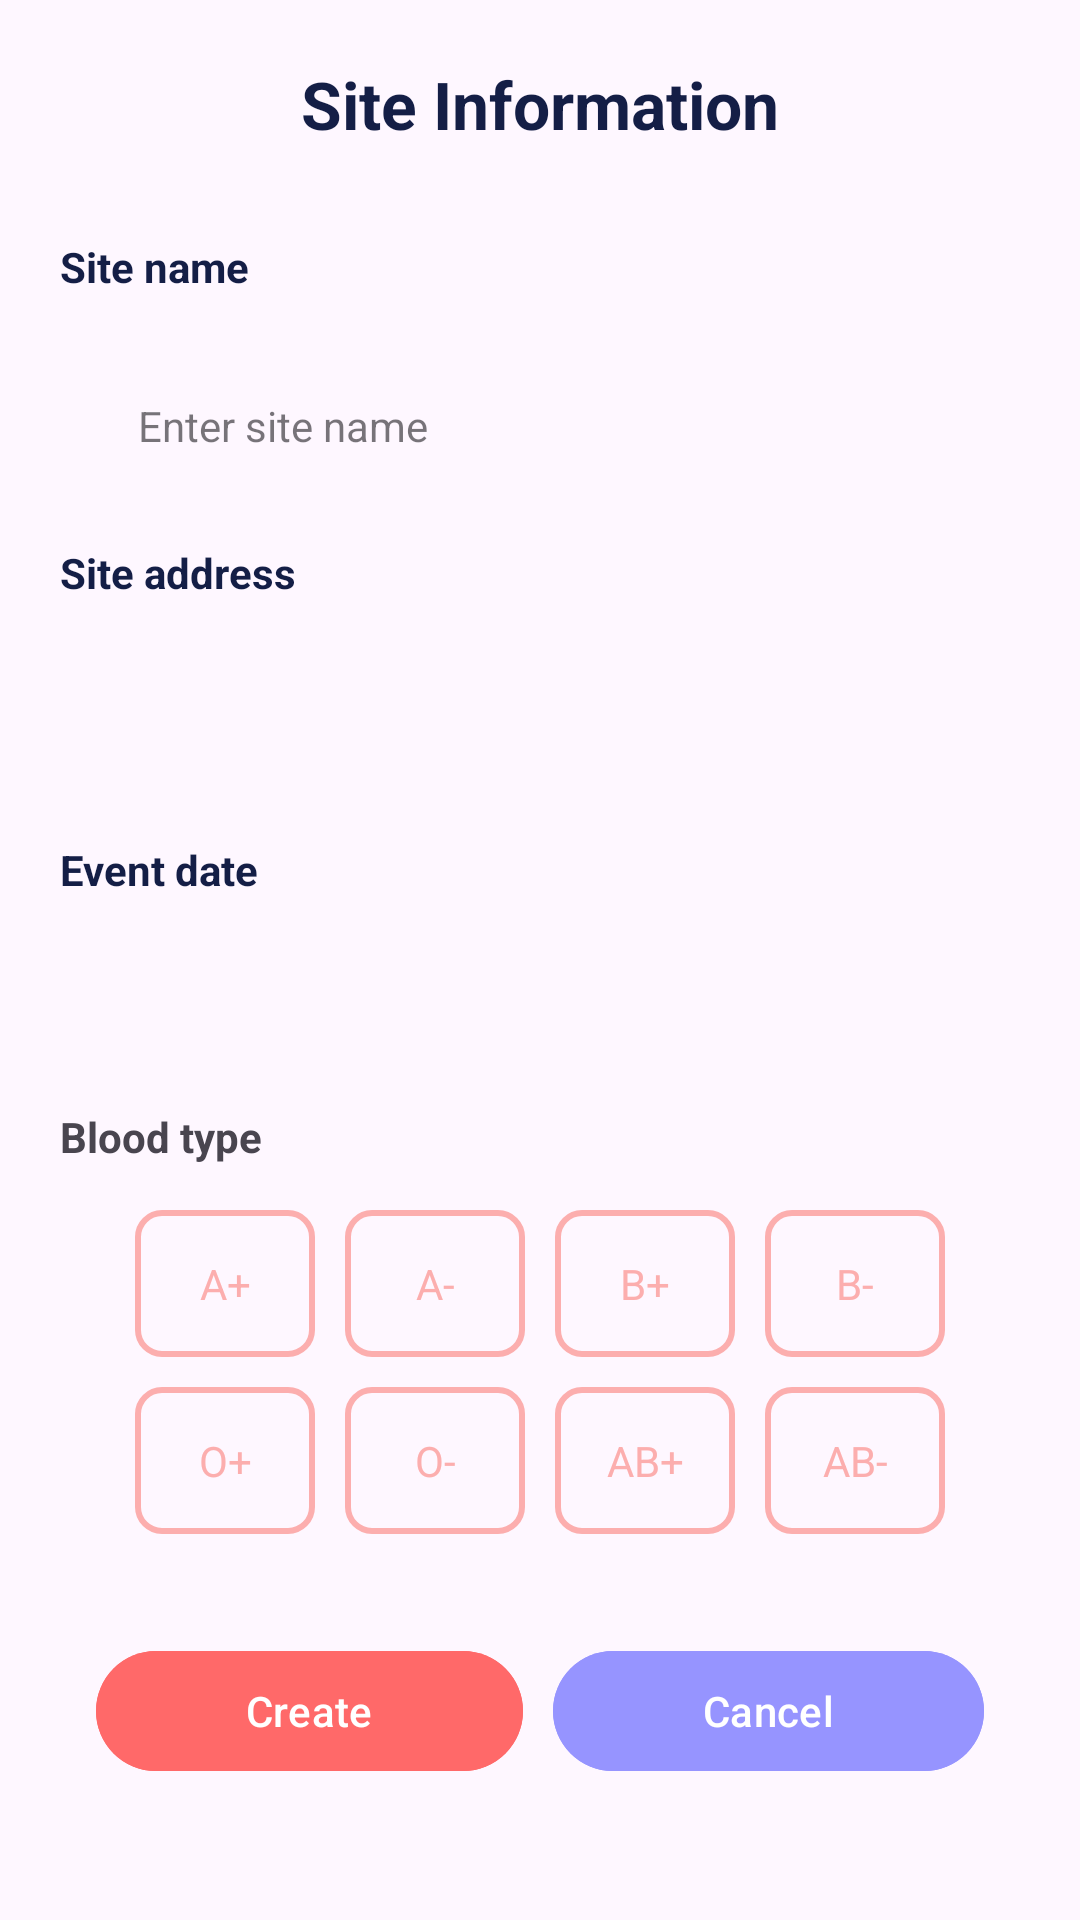

Layout XML and referenced resources for this Android screen:
<!-- AndroidManifest.xml: application theme Theme.HeartFlowApp -->
<!-- res/layout/fragment_site_form.xml -->
<?xml version="1.0" encoding="utf-8"?>
<ScrollView xmlns:android="http://schemas.android.com/apk/res/android"
    xmlns:app="http://schemas.android.com/apk/res-auto"
    xmlns:tools="http://schemas.android.com/tools"
    android:layout_width="match_parent"
    android:layout_height="match_parent"
    tools:context=".view.fragments.manager.SiteFormFragment">

    <LinearLayout
        android:id="@+id/details_section"
        android:layout_width="match_parent"
        android:layout_height="wrap_content"
        android:orientation="vertical"
        android:padding="20dp">

        <TextView
            android:layout_width="match_parent"
            android:layout_height="wrap_content"
            android:text="@string/site_info"
            android:textAlignment="center"
            android:textColor="@color/black"
            android:textAppearance="@style/TextAppearance.AppCompat.Large"
            android:textStyle="bold" />

        <TextView
            android:layout_width="match_parent"
            android:layout_height="wrap_content"
            android:layout_marginTop="30dp"
            android:text="@string/label_site_name"
            android:textColor="@color/black"
            android:textStyle="bold" />

        <com.google.android.material.textfield.TextInputEditText
            android:id="@+id/site_name"
            style="@style/Widget.MaterialComponents.TextInputLayout.FilledBox"
            android:layout_width="300dp"
            android:layout_height="wrap_content"
            android:layout_gravity="center"
            android:layout_marginTop="10dp"
            android:background="@drawable/input_selector"
            android:textColor="@color/black"
            android:hint="@string/prompt_site_name" />

        <TextView
            android:layout_width="match_parent"
            android:layout_height="wrap_content"
            android:layout_marginTop="20dp"
            android:text="@string/label_site_address"
            android:textColor="@color/black"
            android:textStyle="bold" />

        <com.google.android.material.textview.MaterialTextView
            android:id="@+id/site_address"
            android:layout_width="300dp"
            android:layout_height="50dp"
            android:layout_gravity="center"
            android:layout_marginTop="10dp"
            android:background="@drawable/input_selector"
            android:enabled="false"
            android:padding="5dp" />

        <TextView
            android:layout_width="match_parent"
            android:layout_height="wrap_content"
            android:layout_marginTop="20dp"
            android:text="@string/label_event_date"
            android:textColor="@color/black"
            android:textStyle="bold" />

        <com.google.android.material.textview.MaterialTextView
            android:id="@+id/donation_date"
            android:layout_width="300dp"
            android:layout_height="50dp"
            android:layout_gravity="center"
            android:layout_marginTop="10dp"
            android:background="@drawable/input_selector"
            android:padding="5dp" />

        <TextView
            android:layout_width="match_parent"
            android:layout_height="wrap_content"
            android:layout_marginTop="10dp"
            android:text="@string/label_blood_type"
            android:textStyle="bold" />

        <GridLayout
            android:id="@+id/blood_type_selector"
            android:layout_width="match_parent"
            android:layout_height="wrap_content"
            android:columnCount="4"
            android:paddingHorizontal="20dp"
            android:paddingVertical="10dp"
            android:rowCount="2">

            <TextView
                android:id="@+id/a_plus"
                android:layout_width="0dp"
                android:layout_height="wrap_content"
                android:layout_columnWeight="1"
                android:layout_margin="5dp"
                android:background="@drawable/box_selector"
                android:clickable="true"
                android:focusable="true"
                android:gravity="center"
                android:padding="15dp"
                android:textColor="@drawable/text_selector"
                android:text="@string/a_plus" />

            <TextView
                android:id="@+id/a_minus"
                android:layout_width="0dp"
                android:layout_height="wrap_content"
                android:layout_columnWeight="1"
                android:layout_margin="5dp"
                android:background="@drawable/box_selector"
                android:clickable="true"
                android:focusable="true"
                android:gravity="center"
                android:textColor="@drawable/text_selector"
                android:padding="15dp"
                android:text="@string/a_minus" />

            <TextView
                android:id="@+id/b_plus"
                android:layout_width="0dp"
                android:layout_height="wrap_content"
                android:layout_columnWeight="1"
                android:layout_margin="5dp"
                android:background="@drawable/box_selector"
                android:clickable="true"
                android:focusable="true"
                android:gravity="center"
                android:padding="15dp"
                android:textColor="@drawable/text_selector"
                android:text="@string/b_plus" />

            <TextView
                android:id="@+id/b_minus"
                android:layout_width="0dp"
                android:layout_height="wrap_content"
                android:layout_columnWeight="1"
                android:layout_margin="5dp"
                android:background="@drawable/box_selector"
                android:clickable="true"
                android:focusable="true"
                android:gravity="center"
                android:padding="15dp"
                android:textColor="@drawable/text_selector"
                android:text="@string/b_minus" />

            <TextView
                android:id="@+id/o_plus"
                android:layout_width="0dp"
                android:layout_height="wrap_content"
                android:layout_columnWeight="1"
                android:layout_margin="5dp"
                android:background="@drawable/box_selector"
                android:clickable="true"
                android:focusable="true"
                android:gravity="center"
                android:padding="15dp"
                android:textColor="@drawable/text_selector"
                android:text="@string/o_plus" />

            <TextView
                android:id="@+id/o_minus"
                android:layout_width="0dp"
                android:layout_height="wrap_content"
                android:layout_columnWeight="1"
                android:layout_margin="5dp"
                android:background="@drawable/box_selector"
                android:clickable="true"
                android:focusable="true"
                android:gravity="center"
                android:padding="15dp"
                android:textColor="@drawable/text_selector"
                android:text="@string/o_minus" />

            <TextView
                android:id="@+id/ab_plus"
                android:layout_width="0dp"
                android:layout_height="wrap_content"
                android:layout_columnWeight="1"
                android:layout_margin="5dp"
                android:background="@drawable/box_selector"
                android:clickable="true"
                android:focusable="true"
                android:gravity="center"
                android:padding="15dp"
                android:textColor="@drawable/text_selector"
                android:text="@string/ab_plus" />

            <TextView
                android:id="@+id/ab_minus"
                android:layout_width="0dp"
                android:layout_height="wrap_content"
                android:layout_columnWeight="1"
                android:layout_margin="5dp"
                android:background="@drawable/box_selector"
                android:clickable="true"
                android:focusable="true"
                android:gravity="center"
                android:padding="15dp"
                android:textColor="@drawable/text_selector"
                android:text="@string/ab_minus" />
        </GridLayout>
        <LinearLayout
            android:layout_width="match_parent"
            android:orientation="horizontal"
            android:layout_marginTop="20dp"
         android:gravity="center"
            android:layout_height="wrap_content">
            <com.google.android.material.button.MaterialButton
                android:id="@+id/create_site"
                android:layout_width="wrap_content"
                android:layout_height="wrap_content"
                android:layout_gravity="center"
                android:paddingHorizontal="50dp"
                android:backgroundTint="@color/primary_red"
                android:text="@string/action_create" />

            <com.google.android.material.button.MaterialButton
                android:id="@+id/cancel_site"
                android:layout_width="wrap_content"
                android:layout_height="wrap_content"
                android:layout_gravity="center"
                android:paddingHorizontal="50dp"
                android:layout_marginStart="10dp"
                android:backgroundTint="@color/purple"
                android:text="@string/action_cancel" />
        </LinearLayout>


    </LinearLayout>
</ScrollView>
<!-- resources referenced by this layout -->
<resources>
  <color name="black">#FF141E46</color>
  <color name="primary_red">#FFFF6969</color>
  <color name="purple">#FF9694FF</color>
  <!-- drawable box_selector (drawable) -->
  <?xml version="1.0" encoding="utf-8"?>
  <selector xmlns:android="http://schemas.android.com/apk/res/android">
      <item android:drawable="@drawable/box_selected" android:state_selected="true" />
      <item android:drawable="@drawable/box_normal" />
  </selector>
  <!-- drawable text_selector (drawable) -->
  <?xml version="1.0" encoding="utf-8"?>
  <selector xmlns:android="http://schemas.android.com/apk/res/android">
      <item android:color="@color/white" android:state_selected="true" />
      <item android:color="@color/light_red" />
  </selector>
  <string name="a_minus">A-</string>
  <string name="a_plus">A+</string>
  <string name="ab_minus">AB-</string>
  <string name="ab_plus">AB+</string>
  <string name="action_cancel">Cancel</string>
  <string name="action_create">Create</string>
  <string name="b_minus">B-</string>
  <string name="b_plus">B+</string>
  <string name="label_blood_type">Blood type</string>
  <string name="label_event_date">Event date</string>
  <string name="label_site_address">Site address</string>
  <string name="label_site_name">Site name</string>
  <string name="o_minus">O-</string>
  <string name="o_plus">O+</string>
  <string name="prompt_site_name">Enter site name</string>
  <string name="site_info">Site Information</string>
  <style name="Theme.HeartFlowApp" parent="Base.Theme.HeartFlowApp" />
  <!-- drawable box_selected (drawable) -->
  <?xml version="1.0" encoding="utf-8"?>
  <shape xmlns:android="http://schemas.android.com/apk/res/android">
      <solid android:color="@color/design_default_color_error" />
      <corners android:radius="8dp" />
  </shape>
  <!-- drawable box_normal (drawable) -->
  <?xml version="1.0" encoding="utf-8"?>
  <shape xmlns:android="http://schemas.android.com/apk/res/android">
      <solid android:color="@android:color/transparent" />
      <stroke android:width="2dp" android:color="@color/light_red" />
      <corners android:radius="8dp" />
  </shape>
  <color name="white">#FFFFFFFF</color>
  <color name="light_red">#FFFCAEAE</color>
  <style name="Base.Theme.HeartFlowApp" parent="Theme.Material3.DayNight.NoActionBar">
          
          
      </style>
</resources>
